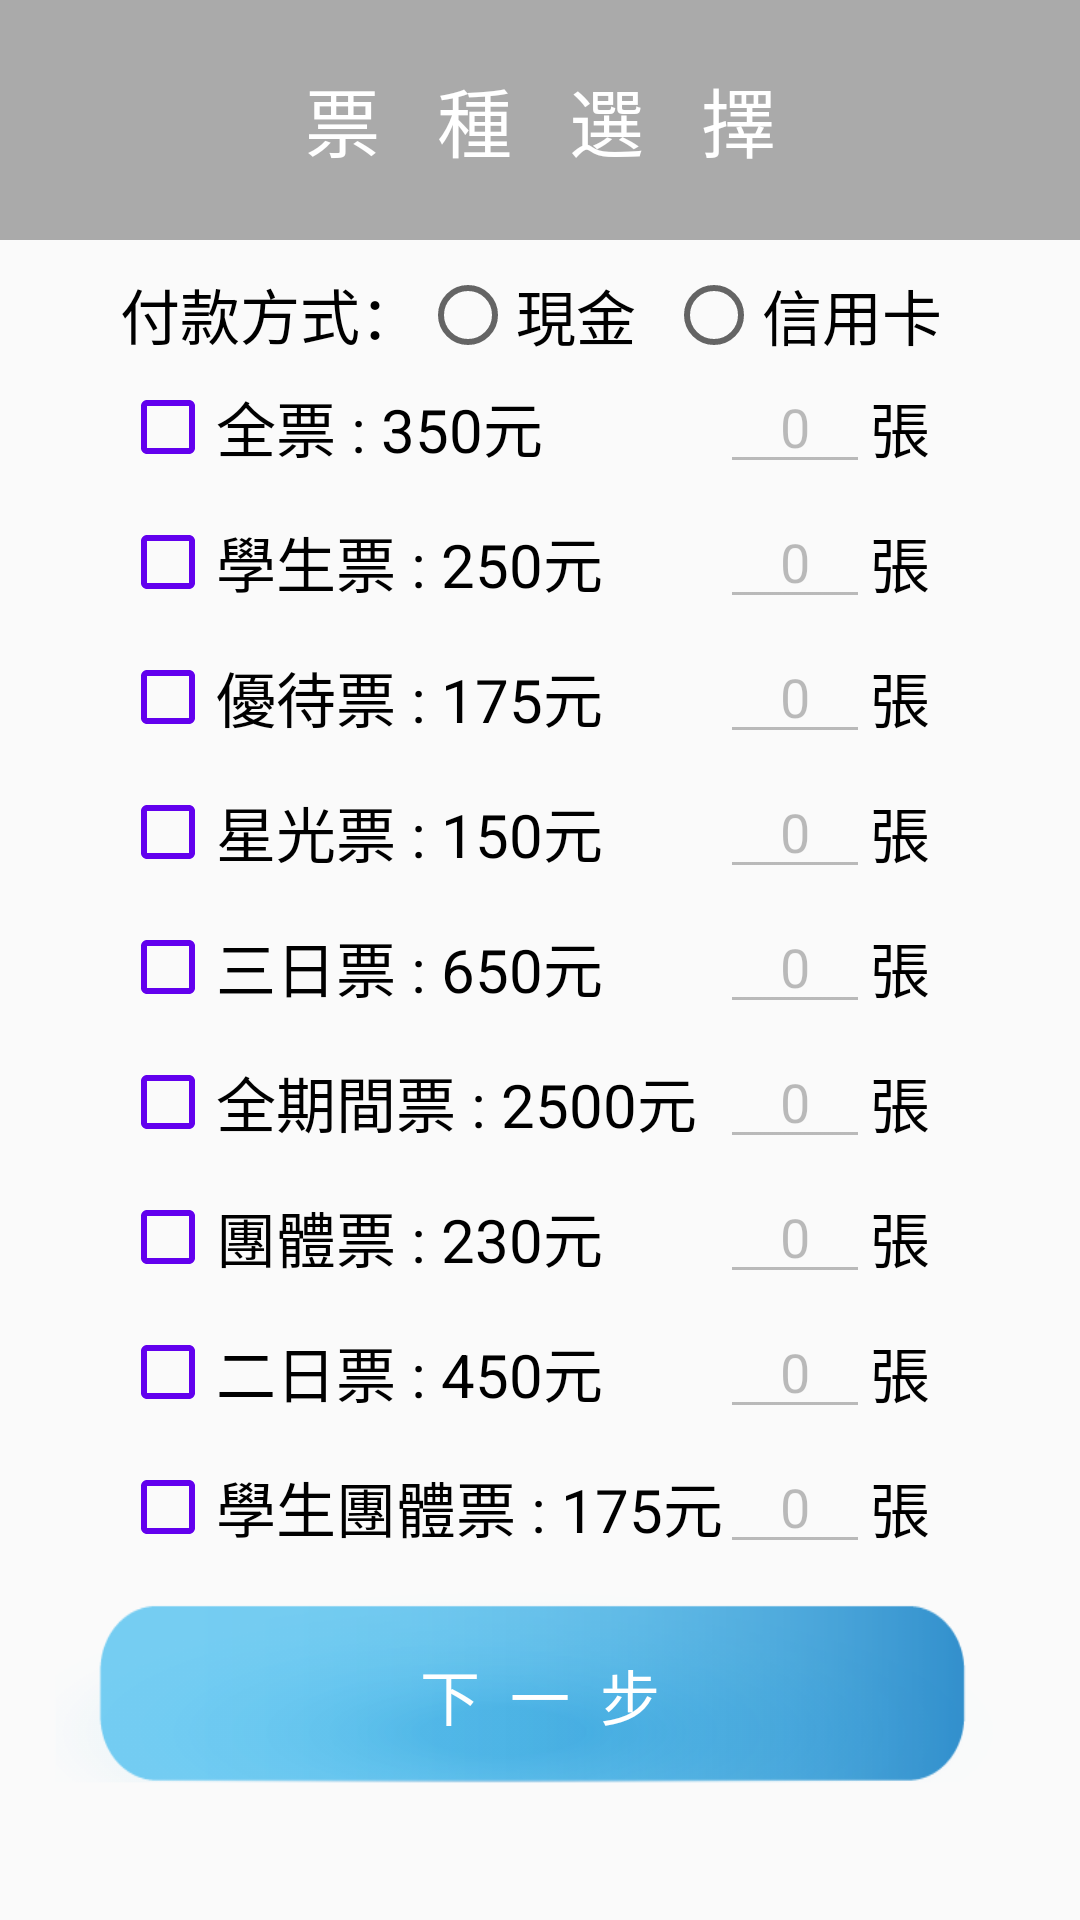

The Android layout XML behind this screen, and the referenced resources:
<!-- AndroidManifest.xml: application theme AppTheme -->
<!-- res/layout/activity_main.xml -->
<?xml version="1.0" encoding="utf-8"?>
<LinearLayout xmlns:android="http://schemas.android.com/apk/res/android"
    android:layout_width="match_parent"
    android:layout_height="match_parent"
    android:background="@drawable/background2"
    android:orientation="vertical"
    android:weightSum="1">

    <TextView
        android:layout_width="match_parent"
        android:layout_height="80dp"
        android:layout_gravity="center_horizontal"
        android:background="#AAAAAA"
        android:gravity="center_horizontal|center_vertical"
        android:text="票   種   選   擇"
        android:textColor="#ffffff"
        android:textSize="25dp" />

    <LinearLayout
        android:layout_width="match_parent"
        android:layout_height="wrap_content"
        android:orientation="horizontal"
        android:layout_marginTop="10dp">

        <TextView
            android:layout_width="wrap_content"
            android:layout_height="30dp"
            android:text="付款方式："
            android:textColor="#000000"
            android:textSize="20dp"
            android:layout_marginLeft="40dp"/>

        <RadioGroup
            android:id="@+id/InOutRG"
            android:layout_width="280dp"
            android:layout_height="wrap_content"
            android:layout_centerHorizontal="true"
            android:orientation="horizontal">

            <RadioButton
                android:id="@+id/cashRBtn"
                android:layout_width="wrap_content"
                android:layout_height="30dp"
                android:text="現金"
                android:textColor="#000000"
                android:textSize="20dp" />

            <RadioButton
                android:id="@+id/cardRBtn"
                android:layout_width="wrap_content"
                android:layout_height="30dp"
                android:layout_marginLeft="10dp"
                android:text="信用卡"
                android:textColor="#000000"
                android:textSize="20dp" />

        </RadioGroup>

    </LinearLayout>

    <RelativeLayout style="@style/RelativeLayout">

        <CheckBox
            android:id="@+id/cbOA"
            style="@style/CheckBox"
            android:text="全票 : 350元" />

        <LinearLayout style="@style/LinerLayout">

            <EditText
                android:id="@+id/etOA"
                style="@style/EditText" />

            <TextView style="@style/TextView" />

        </LinearLayout>

    </RelativeLayout>


    <RelativeLayout style="@style/RelativeLayout">

        <CheckBox
            android:id="@+id/cbOB"
            style="@style/CheckBox"
            android:text="學生票 : 250元" />

        <LinearLayout style="@style/LinerLayout">

            <EditText
                android:id="@+id/etOB"
                style="@style/EditText" />

            <TextView style="@style/TextView" />

        </LinearLayout>

    </RelativeLayout>

    <RelativeLayout style="@style/RelativeLayout">

        <CheckBox
            android:id="@+id/cbOC"
            style="@style/CheckBox"
            android:text="優待票 : 175元" />

        <LinearLayout style="@style/LinerLayout">

            <EditText
                android:id="@+id/etOC"
                style="@style/EditText" />

            <TextView style="@style/TextView" />

        </LinearLayout>

    </RelativeLayout>

    <RelativeLayout style="@style/RelativeLayout">

        <CheckBox
            android:id="@+id/cbOD"
            style="@style/CheckBox"
            android:text="星光票 : 150元" />

        <LinearLayout style="@style/LinerLayout">

            <EditText
                android:id="@+id/etOD"
                style="@style/EditText" />

            <TextView style="@style/TextView" />

        </LinearLayout>

    </RelativeLayout>

    <RelativeLayout style="@style/RelativeLayout">

        <CheckBox
            android:id="@+id/cbOE"
            style="@style/CheckBox"
            android:text="三日票 : 650元" />

        <LinearLayout style="@style/LinerLayout">

            <EditText
                android:id="@+id/etOE"
                style="@style/EditText" />

            <TextView style="@style/TextView" />

        </LinearLayout>

    </RelativeLayout>

    <RelativeLayout style="@style/RelativeLayout">

        <CheckBox
            android:id="@+id/cbOF"
            style="@style/CheckBox"
            android:text="全期間票 : 2500元" />

        <LinearLayout style="@style/LinerLayout">

            <EditText
                android:id="@+id/etOF"
                style="@style/EditText" />

            <TextView style="@style/TextView" />

        </LinearLayout>

    </RelativeLayout>

    <RelativeLayout style="@style/RelativeLayout">

        <CheckBox
            android:id="@+id/cbOG"
            style="@style/CheckBox"
            android:text="團體票 : 230元" />

        <LinearLayout style="@style/LinerLayout">

            <EditText
                android:id="@+id/etOG"
                style="@style/EditText" />

            <TextView style="@style/TextView" />

        </LinearLayout>

    </RelativeLayout>

    <RelativeLayout style="@style/RelativeLayout">

        <CheckBox
            android:id="@+id/cbOH"
            style="@style/CheckBox"
            android:text="二日票 : 450元" />

        <LinearLayout style="@style/LinerLayout">

            <EditText
                android:id="@+id/etOH"
                style="@style/EditText" />

            <TextView style="@style/TextView" />

        </LinearLayout>

    </RelativeLayout>

    <RelativeLayout style="@style/RelativeLayout">

        <CheckBox
            android:id="@+id/cbOJ"
            style="@style/CheckBox"
            android:text="學生團體票 : 175元" />

        <LinearLayout style="@style/LinerLayout">

            <EditText
                android:id="@+id/etOJ"
                style="@style/EditText" />

            <TextView style="@style/TextView" />

        </LinearLayout>

    </RelativeLayout>

    <Button
        android:id="@+id/btNext"
        android:layout_width="330dp"
        android:layout_height="80dp"
        android:layout_gravity="center_horizontal"
        android:background="@drawable/after_login_btn_selector"
        android:text="下  一  步"
        android:textColor="#ffffff"
        android:textSize="60px" />

</LinearLayout>
<!-- resources referenced by this layout -->
<resources>
  <!-- drawable after_login_btn_selector (drawable) -->
  <selector xmlns:android="http://schemas.android.com/apk/res/android">
      <item android:state_pressed="true" android:drawable="@drawable/after_login_btn_press" />
      <item android:state_enabled="true" android:drawable="@drawable/after_login_btn" />
      <item android:drawable="@drawable/after_login_btn" />  //means normal
  </selector>
  <style name="CheckBox" parent="android:style/Widget.CompoundButton.CheckBox">
          <item name="android:layout_width">wrap_content</item>
          <item name="android:layout_height">45dp</item>
          <item name="android:layout_alignParentLeft">true</item>
          <item name="android:layout_marginLeft">40dp</item>
          <item name="android:textSize">20dp</item>
          <item name="android:buttonTint">@color/colorPrimary</item>
      </style>
  <style name="EditText" parent="android:style/Widget.EditText">
          <item name="android:layout_width">50dp</item>
          <item name="android:layout_height">wrap_content</item>
          <item name="android:inputType">number</item>
          <item name="android:text">0</item>
          <item name="android:maxLength">5</item>
          <item name="android:gravity">center_horizontal</item>
          <item name="android:singleLine">true</item>
          <item name="android:enabled">false</item>
          <item name="android:focusable">false</item>
      </style>
  <style name="LinerLayout">
          <item name="android:orientation">horizontal</item>
          <item name="android:layout_width">wrap_content</item>
          <item name="android:layout_height">45dp</item>
          <item name="android:layout_alignParentRight">true</item>
          <item name="android:layout_marginRight">50dp</item>
      </style>
  <style name="RelativeLayout">
          <item name="android:layout_width">match_parent</item>
          <item name="android:layout_height">wrap_content</item>
      </style>
  <style name="TextView" parent="TextAppearance.AppCompat">
          <item name="android:layout_width">wrap_content</item>
          <item name="android:layout_height">wrap_content</item>
          <item name="android:layout_gravity">center_vertical</item>
          <item name="android:textColor">#000000</item>
          <item name="android:text">張</item>
          <item name="android:textSize">20dp</item>
      </style>
  <style name="AppTheme" parent="Theme.AppCompat.Light.DarkActionBar">
          
          <item name="colorPrimary">@color/colorPrimary</item>
          <item name="colorPrimaryDark">@color/colorPrimaryDark</item>
          <item name="colorAccent">@color/colorAccent</item>
      </style>
  <!-- drawable after_login_btn_press: png bitmap (drawable, 22291 bytes) -->
  <!-- drawable after_login_btn: png bitmap (drawable, 22850 bytes) -->
  <!-- not gathered from this repository: default colours our renderer supplied (Android Studio template values) -->
  <color name="colorPrimary">#FF6200EE</color>
  <color name="colorPrimaryDark">#FF3700B3</color>
  <color name="colorAccent">#FF03DAC5</color>
</resources>
